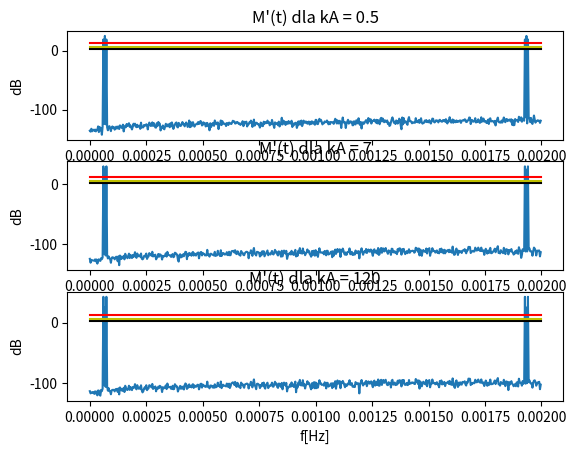

This chart was generated by the following Python code:
from math import sin, cos, pi, sqrt, log10
import matplotlib.pyplot as plt



fs = 300000 #podanie częstotliwości w kHz
Ts = 1 / fs
Tc = 0.002 #podanie okresu w s

N = round(Tc / Ts)

t = []
m = []
zA1 = []
zA2 = []
zA3 = []
XRezA1 = []
XImzA1 = []
XRezA2 = []
XImzA2 = []
XRezA3 = []
XImzA3 = []
MzA1 = []
MzA2 = []
MzA3 = []
MdBzA1 = []
MdBzA2 = []
MdBzA3 = []
B3dB = []
B6dB = []
B12dB = []

fm = 1000
fn = 10000
kA1 = 0.5
kA2 = 7
kA3 = 120


for i in range(0, N):

	t.append(i / fs)
	m.append(sin(2 * pi * fm * t[i]))
	zA1.append((kA1 * m[i] + 1) * cos(2 * pi * fn * t[i]))
	zA2.append((kA2 * m[i] + 1) * cos(2 * pi * fn * t[i]))
	zA3.append((kA3 * m[i] + 1) * cos(2 * pi * fn * t[i]))

for i in range(0, N):

	XRezA1_suma = 0
	XImzA1_suma = 0
	XRezA2_suma = 0
	XImzA2_suma = 0
	XRezA3_suma = 0
	XImzA3_suma = 0

	for j in range(0, N):
		XRezA1_suma += zA1[j] * cos((-2 * pi * i * j)/N)
		XImzA1_suma += zA1[j] * sin((-2 * pi * i * j)/N)
		XRezA2_suma += zA2[j] * cos((-2 * pi * i * j)/N)
		XImzA2_suma += zA2[j] * sin((-2 * pi * i * j)/N)
		XRezA3_suma += zA3[j] * cos((-2 * pi * i * j)/N)
		XImzA3_suma += zA3[j] * sin((-2 * pi * i * j)/N)

	XRezA1.append(XRezA1_suma)
	XImzA1.append(XImzA1_suma)
	MzA1.append(sqrt((XRezA1[i])**2 + (XImzA1[i])**2))
	MdBzA1.append(10 * log10(MzA1[i]))

	XRezA2.append(XRezA2_suma)
	XImzA2.append(XImzA2_suma)
	MzA2.append(sqrt((XRezA2[i])**2 + (XImzA2[i])**2))
	MdBzA2.append(10 * log10(MzA2[i]))

	XRezA3.append(XRezA3_suma)
	XImzA3.append(XImzA3_suma)
	MzA3.append(sqrt((XRezA3[i])**2 + (XImzA3[i])**2))
	MdBzA3.append(10 * log10(MzA3[i]))

	B3dB.append(3)
	B6dB.append(6)
	B12dB.append(12)


plt.subplot(3, 1, 1)
plt.plot(t, MdBzA1)
plt.plot(t, B3dB, 'k')
plt.plot(t, B6dB, 'y')
plt.plot(t, B12dB, 'r')
plt.title('M\'(t) dla kA = 0.5')
plt.xlabel('f[Hz]')
plt.ylabel('dB')

plt.subplot(3, 1, 2)
plt.plot(t, MdBzA2)
plt.plot(t, B3dB, 'k')
plt.plot(t, B6dB, 'y')
plt.plot(t, B12dB, 'r')
plt.title('M\'(t) dla kA = 7')
plt.xlabel('f[Hz]')
plt.ylabel('dB')

plt.subplot(3, 1, 3)
plt.plot(t, MdBzA3)
plt.plot(t, B3dB, 'k')
plt.plot(t, B6dB, 'y')
plt.plot(t, B12dB, 'r')
plt.title('M\'(t) dla kA = 120')
plt.xlabel('f[Hz]')
plt.ylabel('dB')
plt.show()
